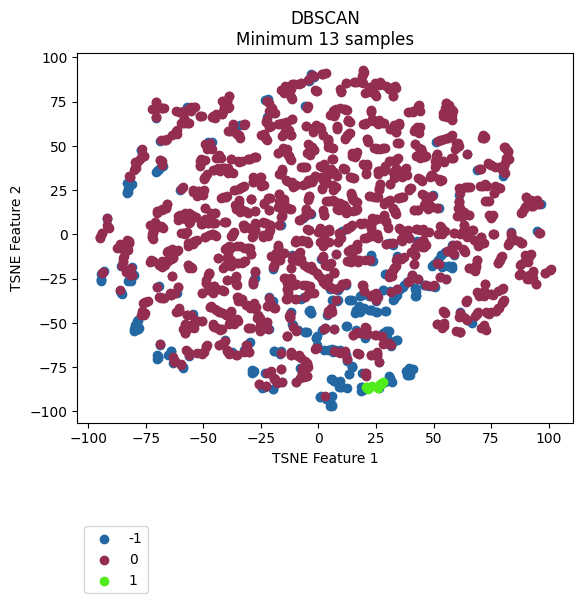

Data behind this chart, as committed beside it:
vehicle, ride, cluster, TSNE_f1, TSNE_f2
Vehicle_1, events_4595074, 0, 25.45, -67.55
Vehicle_1, events_4596154, 0, 22.85, -68.19
Vehicle_1, events_4613800, 0, 25.38, -66.31
Vehicle_1, events_4615977, 0, 17.52, -67.46
Vehicle_1, events_4617067, 1, 21.25, -86.28
Vehicle_1, events_4635057, -1, 38.74, -79.25
Vehicle_1, events_4635736, 0, 30.35, -61.54
Vehicle_1, events_4636811, -1, 19.1, -86.19
Vehicle_1, events_4637203, 0, 11.41, -65.68
Vehicle_1, events_4637536, 0, 31.33, -62.48
Vehicle_1, events_4653595, 1, 21.42, -87.19
Vehicle_1, events_4654690, 0, 20.12, -52.34
Vehicle_1, events_4656079, 0, 20.73, -78.53
Vehicle_1, events_4656440, 0, -34.2, -6.773
Vehicle_1, events_4673501, 0, 10.96, -67.03
Vehicle_1, events_4674841, -1, 30.9, -81.18
Vehicle_1, events_4675138, 0, 25.43, -68.62
Vehicle_1, events_4695799, 0, 16.61, -55.24
Vehicle_1, events_4697405, 0, 21.46, -56.31
Vehicle_1, events_4697940, -1, 26.2, -87.03
Vehicle_1, events_4698272, -1, 31.71, -82.97
Vehicle_1, events_4718376, 1, 27.67, -83.99
Vehicle_1, events_4722712, 0, 27.38, -57.58
Vehicle_1, events_4744452, 0, 20.48, -52.9
Vehicle_1, events_4765946, 0, 30.66, -61.25
Vehicle_1, events_4768346, 0, 8.848, 0.9557
Vehicle_1, events_4769562, 0, 28.96, -61.54
Vehicle_1, events_4770262, -1, 29.78, -58.31
Vehicle_1, events_4792086, 0, 20.18, -54.75
Vehicle_1, events_4793264, 0, 20.66, -80.15
Vehicle_1, events_4793684, -1, 39.66, -79.41
Vehicle_1, events_4810071, -1, 29.22, -58.04
Vehicle_1, events_4811705, 0, 20.13, -55.86
Vehicle_1, events_4813043, -1, 34.22, -59.6
Vehicle_1, events_4853176, -1, 38.33, -79.48
Vehicle_1, events_4856335, -1, 53.17, -11.57
Vehicle_1, events_4857010, 0, 20.63, -52.84
Vehicle_1, events_4858154, 1, 20.55, -86.16
Vehicle_1, events_4858835, -1, 18.81, -78.55
Vehicle_1, events_4878783, 0, 17.92, -55.68
Vehicle_1, events_4883779, 0, 11.19, -67.28
Vehicle_1, events_4885327, -1, -19.83, -37.78
Vehicle_1, events_4885992, -1, 53.2, -11.76
Vehicle_1, events_4886235, -1, 34.11, -59.7
Vehicle_1, events_4886994, 0, 43.37, 31.83
Vehicle_1, events_4913081, 0, 25.27, -67.74
Vehicle_1, events_4914311, 0, 9.847, -66.42
Vehicle_1, events_4914734, 0, 8.377, -66.34
Vehicle_1, events_4915035, 0, -18.69, -41.69
Vehicle_1, events_4939965, 0, 16.17, -55.62
Vehicle_1, events_4941555, 0, 20.32, -78.63
Vehicle_1, events_4941998, -1, 30.62, -80.07
Vehicle_1, events_4942202, 1, 26.65, -84.79
Vehicle_1, events_4942422, -1, 39.22, -76.19
Vehicle_1, events_4964829, 0, 23.01, -68.17
Vehicle_1, events_4967282, 0, -5.893, -71.73
Vehicle_1, events_4967949, 0, 5.282, -42.39
Vehicle_1, events_4989537, -1, 26.14, -72.27
Vehicle_1, events_4991921, 0, 20.08, -56.1
Vehicle_1, events_4993778, 0, -13.19, -31.87
... 2,111 more rows
